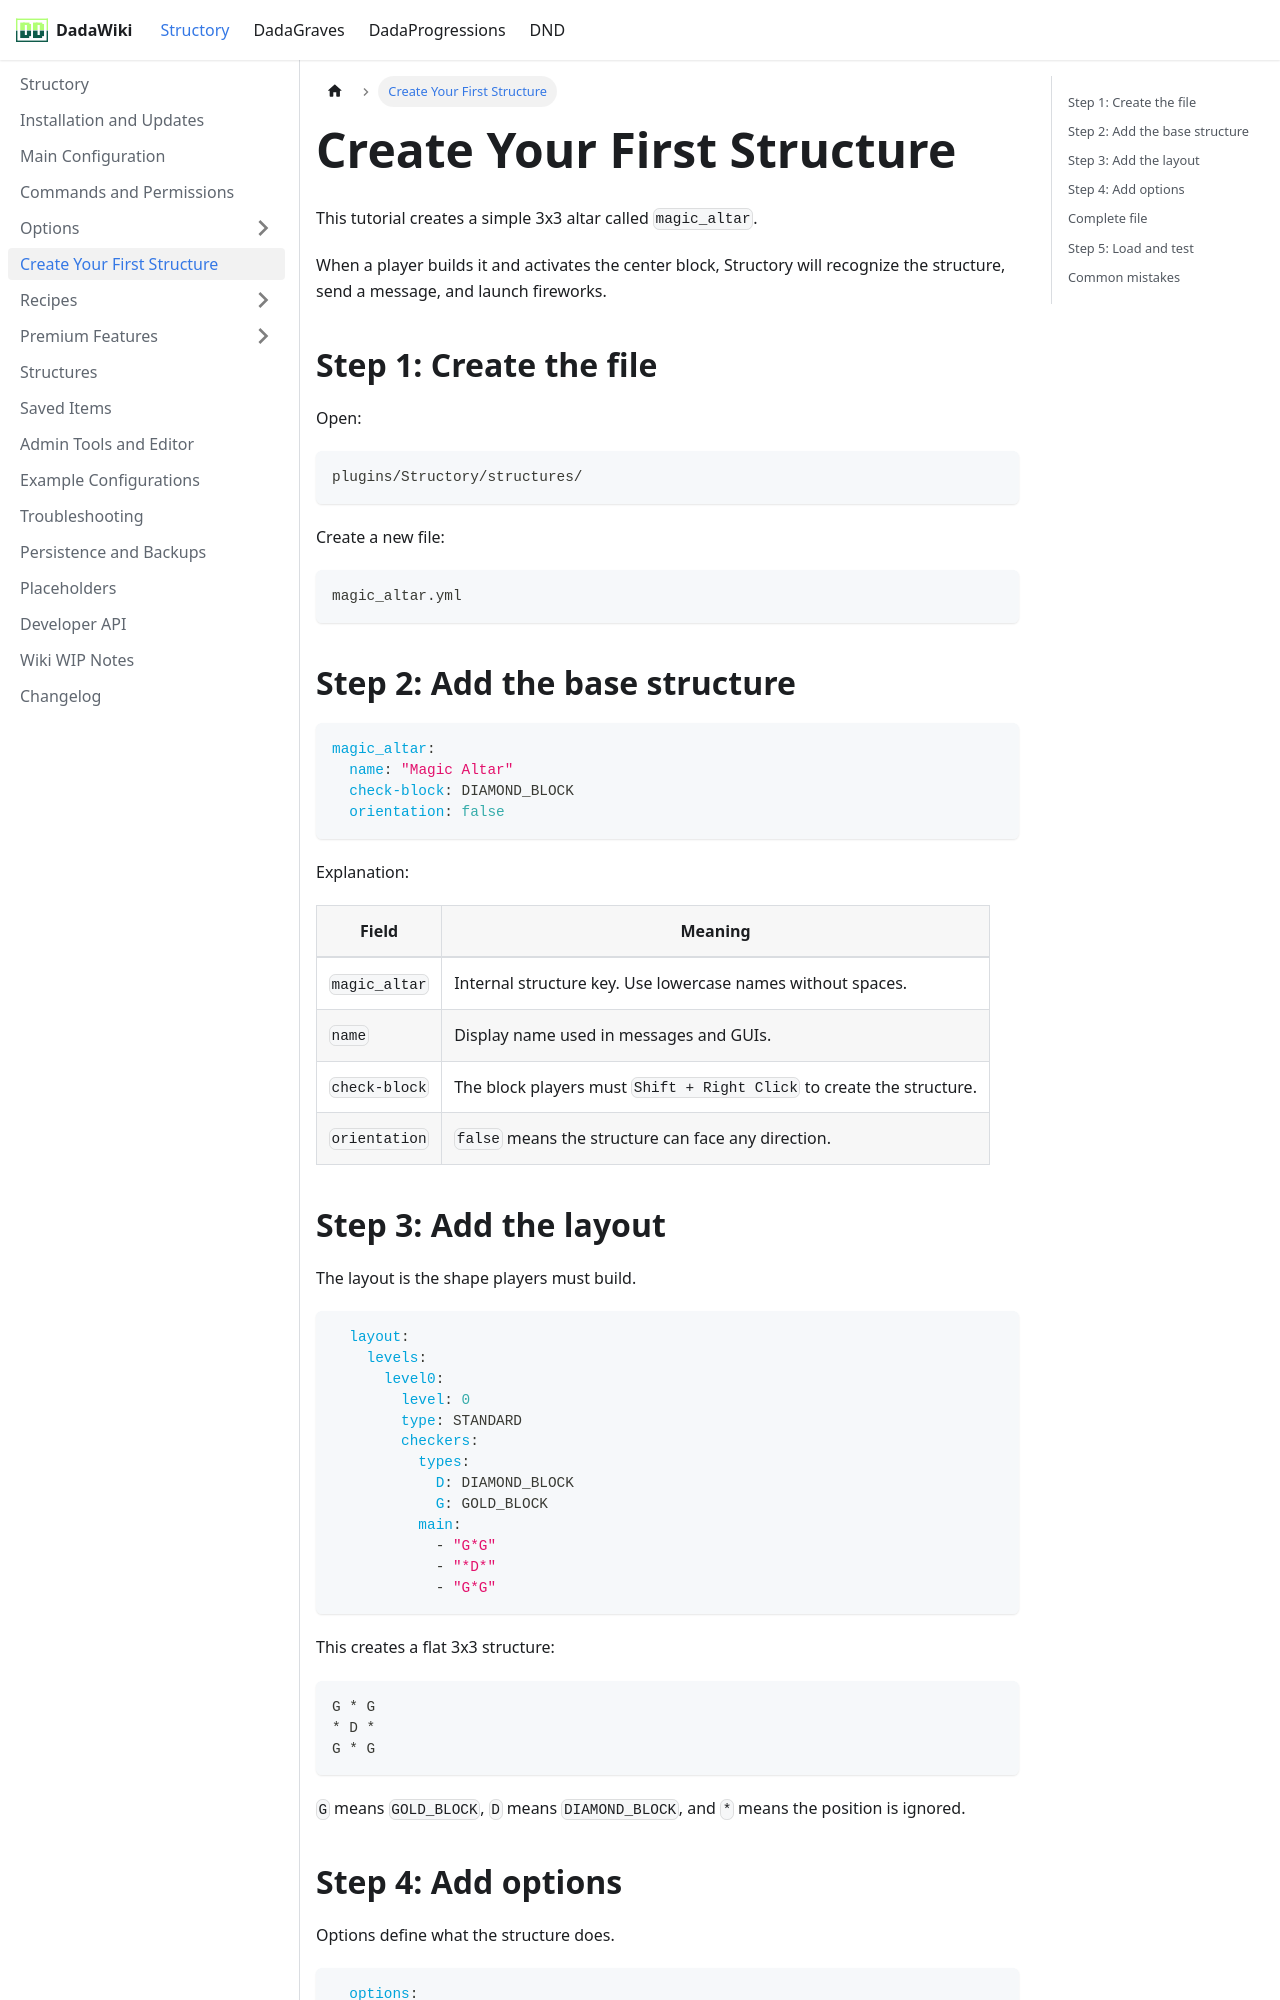

repository: andreadada/dadadocu · page: docs/structory/create-a-structure/index.html · generator: docusaurus

---
sidebar_position: 5
title: Create Your First Structure
---

# Create Your First Structure

This tutorial creates a simple 3x3 altar called `magic_altar`.

When a player builds it and activates the center block, Structory will recognize the structure, send a message, and launch fireworks.

## Step 1: Create the file

Open:

```text
plugins/Structory/structures/
```

Create a new file:

```text
magic_altar.yml
```

## Step 2: Add the base structure

```yaml
magic_altar:
  name: "Magic Altar"
  check-block: DIAMOND_BLOCK
  orientation: false
```

Explanation:

| Field | Meaning |
|---|---|
| `magic_altar` | Internal structure key. Use lowercase names without spaces. |
| `name` | Display name used in messages and GUIs. |
| `check-block` | The block players must `Shift + Right Click` to create the structure. |
| `orientation` | `false` means the structure can face any direction. |

## Step 3: Add the layout

The layout is the shape players must build.

```yaml
  layout:
    levels:
      level0:
        level: 0
        type: STANDARD
        checkers:
          types:
            D: DIAMOND_BLOCK
            G: GOLD_BLOCK
          main:
            - "G*G"
            - "*D*"
            - "G*G"
```

This creates a flat 3x3 structure:

```text
G * G
* D *
G * G
```

`G` means `GOLD_BLOCK`, `D` means `DIAMOND_BLOCK`, and `*` means the position is ignored.
